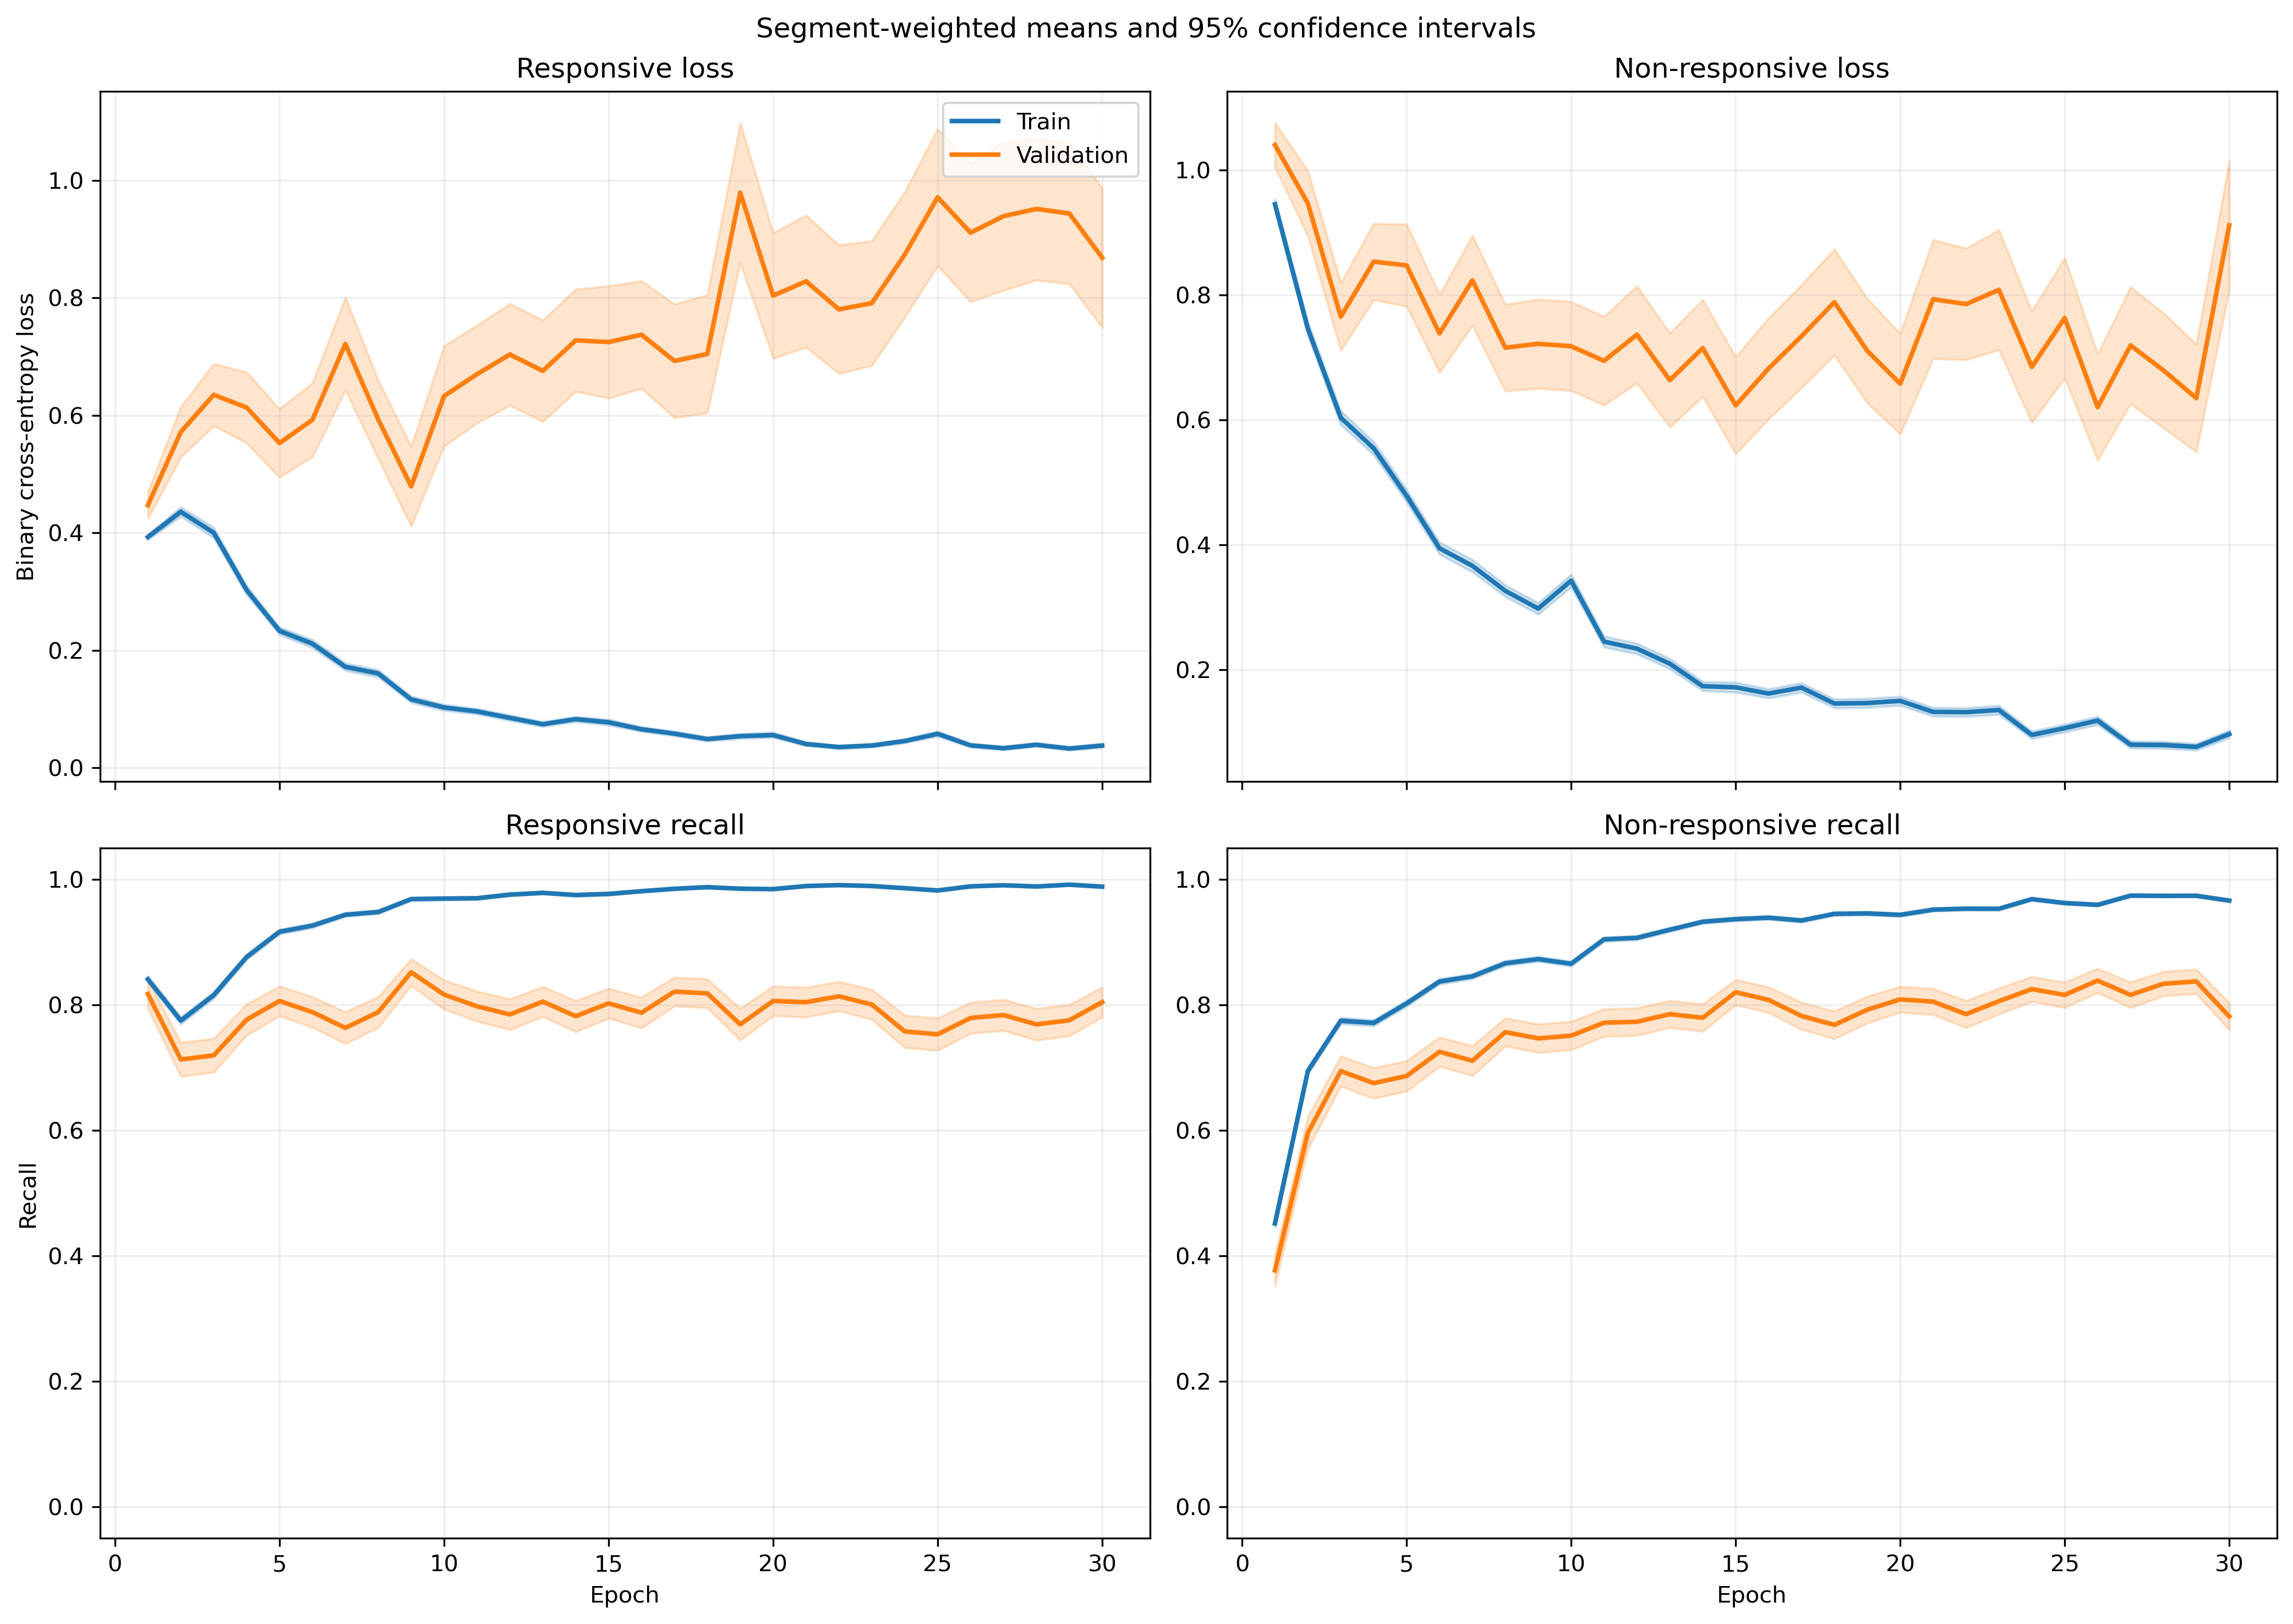

Source data for this figure (header and first rows):
fold, epoch, split, r_loss, r_loss_count, r_loss_sum, r_loss_sum_sq, r_recall, r_recall_count, r_recall_sum, r_recall_sum_sq, nr_loss, nr_loss_count, nr_loss_sum, nr_loss_sum_sq, nr_recall, nr_recall_count, nr_recall_sum, nr_recall_sum_sq
1, 1, train, 0.3372, 1063, 358.5, 259.2, 0.8532, 1063, 907.0, 907.0, 1.04, 1401, 1457, 2320, 0.4575, 1401, 641.0, 641.0
1, 1, validation, 0.1227, 10, 1.227, 0.251, 1.0, 10, 10.0, 10.0, , 0, 0.0, 0.0, , 0, 0.0, 0.0
1, 2, train, 0.4425, 1063, 470.4, 553.2, 0.7639, 1063, 812.0, 812.0, 0.6239, 1401, 874.1, 1394, 0.7438, 1401, 1042, 1042
1, 2, validation, 0.1524, 10, 1.524, 0.4834, 1.0, 10, 10.0, 10.0, , 0, 0.0, 0.0, , 0, 0.0, 0.0
1, 3, train, 0.3156, 1063, 335.5, 379.1, 0.8627, 1063, 917.0, 917.0, 0.5224, 1401, 731.9, 1315, 0.798, 1401, 1118, 1118
1, 3, validation, 0.08334, 10, 0.8334, 0.126, 1.0, 10, 10.0, 10.0, , 0, 0.0, 0.0, , 0, 0.0, 0.0
1, 4, train, 0.3297, 1063, 350.5, 630.7, 0.8711, 1063, 926.0, 926.0, 0.4284, 1401, 600.2, 1388, 0.8394, 1401, 1176, 1176
1, 4, validation, 0.1913, 10, 1.913, 2.707, 0.9, 10, 9.0, 9.0, , 0, 0.0, 0.0, , 0, 0.0, 0.0
1, 5, train, 0.2299, 1063, 244.4, 410.3, 0.9238, 1063, 982.0, 982.0, 0.4021, 1401, 563.3, 1280, 0.8415, 1401, 1179, 1179
1, 5, validation, 0.03453, 10, 0.3453, 0.01975, 1.0, 10, 10.0, 10.0, , 0, 0.0, 0.0, , 0, 0.0, 0.0
1, 6, train, 0.1608, 1063, 170.9, 172.7, 0.9501, 1063, 1010, 1010, 0.3483, 1401, 487.9, 907, 0.858, 1401, 1202, 1202
1, 6, validation, 0.04211, 10, 0.4211, 0.02939, 1.0, 10, 10.0, 10.0, , 0, 0.0, 0.0, , 0, 0.0, 0.0
1, 7, train, 0.2891, 1063, 307.3, 477.1, 0.8956, 1063, 952.0, 952.0, 0.2706, 1401, 379, 746.6, 0.8787, 1401, 1231, 1231
1, 7, validation, 0.104, 10, 1.04, 0.2371, 1.0, 10, 10.0, 10.0, , 0, 0.0, 0.0, , 0, 0.0, 0.0
1, 8, train, 0.1429, 1063, 151.9, 276.5, 0.9539, 1063, 1014, 1014, 0.4603, 1401, 644.9, 1562, 0.8087, 1401, 1133, 1133
1, 8, validation, 0.08891, 10, 0.8891, 0.4606, 1.0, 10, 10.0, 10.0, , 0, 0.0, 0.0, , 0, 0.0, 0.0
1, 9, train, 0.1101, 1063, 117, 167.3, 0.969, 1063, 1030, 1030, 0.2601, 1401, 364.4, 799.2, 0.8879, 1401, 1244, 1244
1, 9, validation, 0.01876, 10, 0.1876, 0.003925, 1.0, 10, 10.0, 10.0, , 0, 0.0, 0.0, , 0, 0.0, 0.0
1, 10, train, 0.05189, 1063, 55.16, 39.57, 0.9878, 1063, 1050, 1050, 0.2922, 1401, 409.3, 820, 0.8772, 1401, 1229, 1229
1, 10, validation, 0.01183, 10, 0.1183, 0.00181, 1.0, 10, 10.0, 10.0, , 0, 0.0, 0.0, , 0, 0.0, 0.0
1, 11, train, 0.1006, 1063, 106.9, 140.1, 0.9708, 1063, 1032, 1032, 0.1392, 1401, 195, 356.3, 0.9379, 1401, 1314, 1314
1, 11, validation, 0.01262, 10, 0.1262, 0.00376, 1.0, 10, 10.0, 10.0, , 0, 0.0, 0.0, , 0, 0.0, 0.0
1, 12, train, 0.1258, 1063, 133.8, 307.4, 0.9633, 1063, 1024, 1024, 0.1796, 1401, 251.7, 561.4, 0.9265, 1401, 1298, 1298
1, 12, validation, 0.01339, 10, 0.1339, 0.002527, 1.0, 10, 10.0, 10.0, , 0, 0.0, 0.0, , 0, 0.0, 0.0
1, 13, train, 0.07176, 1063, 76.28, 179.2, 0.9765, 1063, 1038, 1038, 0.1964, 1401, 275.2, 798.9, 0.9315, 1401, 1305, 1305
1, 13, validation, 0.003853, 10, 0.03853, 0.0002139, 1.0, 10, 10.0, 10.0, , 0, 0.0, 0.0, , 0, 0.0, 0.0
1, 14, train, 0.1349, 1063, 143.4, 190.6, 0.9558, 1063, 1016, 1016, 0.09583, 1401, 134.3, 228.3, 0.965, 1401, 1352, 1352
1, 14, validation, 0.07897, 10, 0.7897, 0.1593, 1.0, 10, 10.0, 10.0, , 0, 0.0, 0.0, , 0, 0.0, 0.0
1, 15, train, 0.102, 1063, 108.5, 265, 0.969, 1063, 1030, 1030, 0.1786, 1401, 250.2, 644.4, 0.9286, 1401, 1301, 1301
1, 15, validation, 0.006877, 10, 0.06877, 0.0007209, 1.0, 10, 10.0, 10.0, , 0, 0.0, 0.0, , 0, 0.0, 0.0
1, 16, train, 0.07236, 1063, 76.91, 135.8, 0.9765, 1063, 1038, 1038, 0.3091, 1401, 433, 1308, 0.8894, 1401, 1246, 1246
1, 16, validation, 0.006715, 10, 0.06715, 0.001088, 1.0, 10, 10.0, 10.0, , 0, 0.0, 0.0, , 0, 0.0, 0.0
1, 17, train, 0.03119, 1063, 33.15, 30.67, 0.9953, 1063, 1058, 1058, 0.1864, 1401, 261.1, 639.7, 0.9251, 1401, 1296, 1296
1, 17, validation, 0.0078, 10, 0.078, 0.001876, 1.0, 10, 10.0, 10.0, , 0, 0.0, 0.0, , 0, 0.0, 0.0
1, 18, train, 0.04502, 1063, 47.86, 32.85, 0.9925, 1063, 1055, 1055, 0.1045, 1401, 146.4, 241.5, 0.9607, 1401, 1346, 1346
1, 18, validation, 0.01832, 10, 0.1832, 0.01782, 1.0, 10, 10.0, 10.0, , 0, 0.0, 0.0, , 0, 0.0, 0.0
1, 19, train, 0.02903, 1063, 30.86, 60.34, 0.9934, 1063, 1056, 1056, 0.1577, 1401, 220.9, 607.7, 0.9393, 1401, 1316, 1316
1, 19, validation, 0.001924, 10, 0.01924, 5.1001838301090174e-05, 1.0, 10, 10.0, 10.0, , 0, 0.0, 0.0, , 0, 0.0, 0.0
1, 20, train, 0.07673, 1063, 81.56, 131.7, 0.9793, 1063, 1041, 1041, 0.08121, 1401, 113.8, 228.8, 0.9636, 1401, 1350, 1350
1, 20, validation, 0.09007, 10, 0.9007, 0.7322, 0.9, 10, 9.0, 9.0, , 0, 0.0, 0.0, , 0, 0.0, 0.0
1, 21, train, 0.03943, 1063, 41.91, 57.61, 0.9897, 1063, 1052, 1052, 0.1048, 1401, 146.8, 357.7, 0.9607, 1401, 1346, 1346
1, 21, validation, 0.002881, 10, 0.02881, 0.0001293, 1.0, 10, 10.0, 10.0, , 0, 0.0, 0.0, , 0, 0.0, 0.0
1, 22, train, 0.03663, 1063, 38.94, 52.26, 0.9878, 1063, 1050, 1050, 0.1109, 1401, 155.4, 434.3, 0.9615, 1401, 1347, 1347
1, 22, validation, 0.001219, 10, 0.01219, 6.225880497368053e-05, 1.0, 10, 10.0, 10.0, , 0, 0.0, 0.0, , 0, 0.0, 0.0
1, 23, train, 0.01863, 1063, 19.81, 8.948, 0.9962, 1063, 1059, 1059, 0.1261, 1401, 176.6, 420.9, 0.9543, 1401, 1337, 1337
1, 23, validation, 0.001799, 10, 0.01799, 6.50628592211433e-05, 1.0, 10, 10.0, 10.0, , 0, 0.0, 0.0, , 0, 0.0, 0.0
1, 24, train, 0.03362, 1063, 35.74, 42.02, 0.9906, 1063, 1053, 1053, 0.06184, 1401, 86.64, 245.3, 0.9829, 1401, 1377, 1377
1, 24, validation, 0.002373, 10, 0.02373, 8.448603944088973e-05, 1.0, 10, 10.0, 10.0, , 0, 0.0, 0.0, , 0, 0.0, 0.0
1, 25, train, 0.03864, 1063, 41.08, 41.35, 0.9897, 1063, 1052, 1052, 0.05708, 1401, 79.96, 172.4, 0.9814, 1401, 1375, 1375
1, 25, validation, 0.003963, 10, 0.03963, 0.0002173, 1.0, 10, 10.0, 10.0, , 0, 0.0, 0.0, , 0, 0.0, 0.0
1, 26, train, 0.01807, 1063, 19.2, 4.772, 0.9972, 1063, 1060, 1060, 0.1296, 1401, 181.5, 342, 0.9507, 1401, 1332, 1332
1, 26, validation, 0.01208, 10, 0.1208, 0.005167, 1.0, 10, 10.0, 10.0, , 0, 0.0, 0.0, , 0, 0.0, 0.0
1, 27, train, 0.007021, 1063, 7.463, 3.045, 0.9991, 1063, 1062, 1062, 0.1209, 1401, 169.3, 628.2, 0.9643, 1401, 1351, 1351
1, 27, validation, 0.0007299, 10, 0.007299, 9.279415962737403e-06, 1.0, 10, 10.0, 10.0, , 0, 0.0, 0.0, , 0, 0.0, 0.0
1, 28, train, 0.006377, 1063, 6.779, 1.307, 0.9991, 1063, 1062, 1062, 0.1645, 1401, 230.5, 828.4, 0.9472, 1401, 1327, 1327
1, 28, validation, 0.001157, 10, 0.01157, 1.7679344637144823e-05, 1.0, 10, 10.0, 10.0, , 0, 0.0, 0.0, , 0, 0.0, 0.0
1, 29, train, 0.03883, 1063, 41.28, 76.86, 0.9831, 1063, 1045, 1045, 0.05967, 1401, 83.59, 243.9, 0.9814, 1401, 1375, 1375
1, 29, validation, 0.02007, 10, 0.2007, 0.03716, 1.0, 10, 10.0, 10.0, , 0, 0.0, 0.0, , 0, 0.0, 0.0
1, 30, train, 0.1289, 1063, 137.1, 323.7, 0.953, 1063, 1013, 1013, 0.03869, 1401, 54.2, 168.1, 0.9886, 1401, 1385, 1385
1, 30, validation, 0.001895, 10, 0.01895, 0.0001314, 1.0, 10, 10.0, 10.0, , 0, 0.0, 0.0, , 0, 0.0, 0.0
... 1,140 more rows
